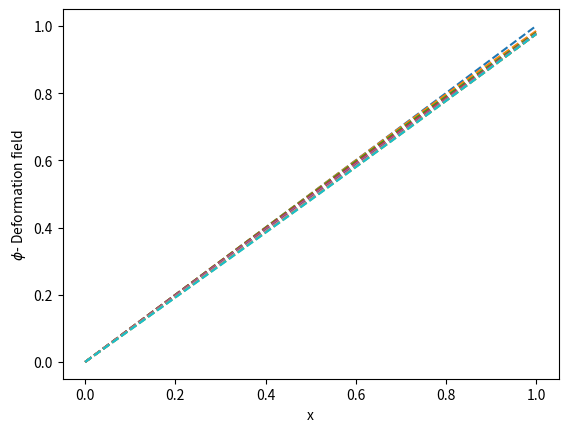
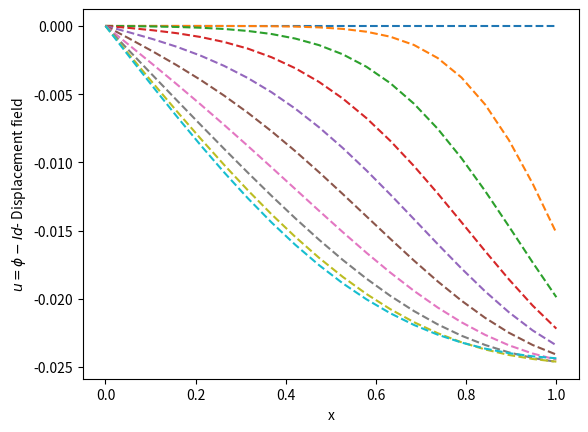

Here is the Python script that generated these plots, in order:
#!/usr/bin/env python3
# -*- coding: utf-8 -*-
"""
Created on Tue Feb  7 14:32:42 2023

@author: phandangtoai
"""

import numpy as np
from scipy.integrate import odeint
import matplotlib.pyplot as plt
import matplotlib.animation as animation
# import matplotlib
# from collections import deque

N = 20       #nombre de noeuds 
L = 1.      #longueur du reseau
k = 10000.     #raideur
m = 1.      #masse
mu = 400.     #viscosity
x0 = np.array(np.linspace(0,L,N))       #position initiale des noeuds
v0 = np.zeros(N-1)                  
v  = np.array([-0.25*10])               #vitesse init noeud libre
v0 = np.concatenate([v0, v])            #vitesse initiale des noeuds
L0 = L/(N-1)*np.ones(N-1)               #longueurs a vides de chaque ressorts
t_simu = 2.
n  = 500
dt = t_simu/n
history_len = 500

#on utilise la meme notation que Desmond dans son rapport

def Model(L, N, x0, v0):
    diagB = -2.0 * k * np.ones((N))
    diagB[0] = -k
    diagB[-1] = -k
    B = np.diag(diagB / m) + np.diag(k * np.ones((N - 1)) / m, 1) + np.diag(k * np.ones((N - 1)) / m, -1)

    diagC = -2.0 * mu * np.ones((N))
    diagC[0] = -mu
    diagC[-1] = -mu
    C = np.diag(diagC / m) + np.diag(mu * np.ones((N - 1)) / m, 1) + np.diag(mu * np.ones((N - 1)) / m, -1)
    
    E = np.zeros((2 * N, 2 * N))
    E[:N, N:] = np.identity(N)
    E[N:, :N] = B
    E[N:, N:] = C
    E[0, N]=0.
    E[N,:] = E[N,:]*0
    
    F = np.zeros((2*N, 2*N-2))
    F[N:, :N-1] = (np.diag(-k * np.ones((N)) / m) + np.diag(k * np.ones((N-1)) / m, -1))[:, :N-1]
    F[N,0] = 0. 
    
    Y0 = np.concatenate([x0, v0])
    t = np.linspace(0, t_simu, n + 1)
    full_L0 = np.concatenate([L0, np.zeros((N-1))])
    # return E

    def model(Y, t):
        return E @ Y + F @ full_L0

    return t, odeint(model, Y0, t)
    # return E, F, Y0, full_L0

t,y  = Model(L, N, x0, v0)
# E, F, Y0, LL = Model(L, N, x0, v0)
# print(E)
# print(F)
# print(Y0)
# print(LL)

# plt.figure()
# for i in range(N):
#     plt.plot(t,y[:,i],label = i)
# plt.xlabel("times")
# plt.ylabel("positions")    
# plt.legend()

# plt.figure()
# for i in range(N,2*N):
#     plt.plot(t,y[:,i],label = i-N)
# plt.xlabel("times")
# plt.ylabel("velocities")   
# plt.legend()

# Variation = []          #variation de l'atome i par rapport a sa pos init
# for i in range(N):
#     Variation.append(max(abs(y[:,i]-x0[i])))

# plt.figure()
# plt.bar(np.arange(N), Variation, width = 0.1, label='123')
# plt.xlabel("i-th node")
# plt.ylabel("$\epsilon$")
# plt.title("Stable zone of each node")

##mesure la deformation. 

# print(y[500,:N]) # la position courant des noeuds à l'instant 500 
plt.figure()
for i in range(0,50,5):
    plt.plot(x0, y[i,:N], "--")
plt.xlabel("x") 
plt.ylabel("$\phi$- Deformation field")

## mesure le champs de deplacement 1D
plt.figure()
for i in range(0,50,5):
    plt.plot(x0, y[i,:N]-y[0,:N], "--")
plt.xlabel("x") 
plt.ylabel("$u=\phi-Id$- Displacement field")



#animation positions
# fig = plt.figure(figsize=(5, 4))
# ax = fig.add_subplot(autoscale_on=False, xlim=(-0.1, L+0.2), ylim=(-.2, .2))
# ax.set_aspect('equal')
# ax.grid()
# line, = ax.plot([], [], 'o-', lw=2)
# # trace, = ax.plot([], [], '.-', lw=1, ms=2)
# time_template = 'time = %.1fs'
# time_text = ax.text(0.05, 0.9, '', transform=ax.transAxes)
# history_x, history_y = deque(maxlen=history_len), deque(maxlen=history_len)
# plt.title("Floe's evolution after choc")



# def animate(i):
#     thisx = [y[:,j][i] for j in range(N)]
#     thisx.insert(0,0)
#     thisy = np.zeros_like(thisx)
#     if i == 0:
#         history_x.clear()
#         history_y.clear()

#     history_x.appendleft(thisx[2])
#     history_y.appendleft(thisy[2])

#     line.set_data(thisx, thisy)
#     # trace.set_data(history_x, history_y)
#     time_text.set_text(time_template % (i*dt))
#     return line, time_text

# ani = animation.FuncAnimation(fig, animate, len(y), interval=dt*1000, blit=True)
# writergif = animation.PillowWriter(fps=30)
# ani.save('filename.gif',writer=writergif)
# plt.show()



#animation deformation

# fig1, ax1 = plt.subplots()
# deformation, = ax1.plot(x0, y[0, :N], )
# time_template = 'time = %.1fs'
# time_text = ax1.text(0.05, 0.9, '', transform=ax1.transAxes)
# plt.title("$\phi$ - Deformation function")

# def animate1(i):
#     deformation.set_ydata(y[i,:N])  # update the data
#     time_text.set_text(time_template % (i*dt))
#     return deformation, time_text

# # Init only required for blitting to give a clean slate.
# def init():
#     deformation.set_ydata(np.ma.array(x0, mask=True))
#     return deformation, 

# ani1 = animation.FuncAnimation(fig1, animate1, len(y), init_func=init,
#                                interval=dt*1000, blit=True)
# writergif = animation.PillowWriter(fps=30)
# ani1.save('filename.gif',writer=writergif)
# # plt.show()

# animation displacement field
# fig2, ax2 = plt.subplots()
# ax2.set_ylim([-0.075, 0.075])

# displacement, = ax2.plot(x0, y[0, :N] - y[0, :N])
# time_template = 'time = %.1fs'
# time_text = ax2.text(0.05, 0.9, '', transform=ax2.transAxes)
# plt.title("$u=\phi-Id$ - Displacement function")

# def animate2(i):
#     displacement.set_ydata(y[i, :N] - y[0, :N])  # update the data
#     time_text.set_text(time_template % (i*dt))
#     return displacement, time_text


# # # Init only required for blitting to give a clean slate.
# def init2():
#     displacement.set_ydata(np.ma.array(x0, mask=True))
#     return displacement,

# ani2 = animation.FuncAnimation(fig2, animate2, len(y), init_func=init2,
#                                interval=dt*1000, blit=True)
# ani2.save('filename.gif',writer=writergif)

# plt.show()
